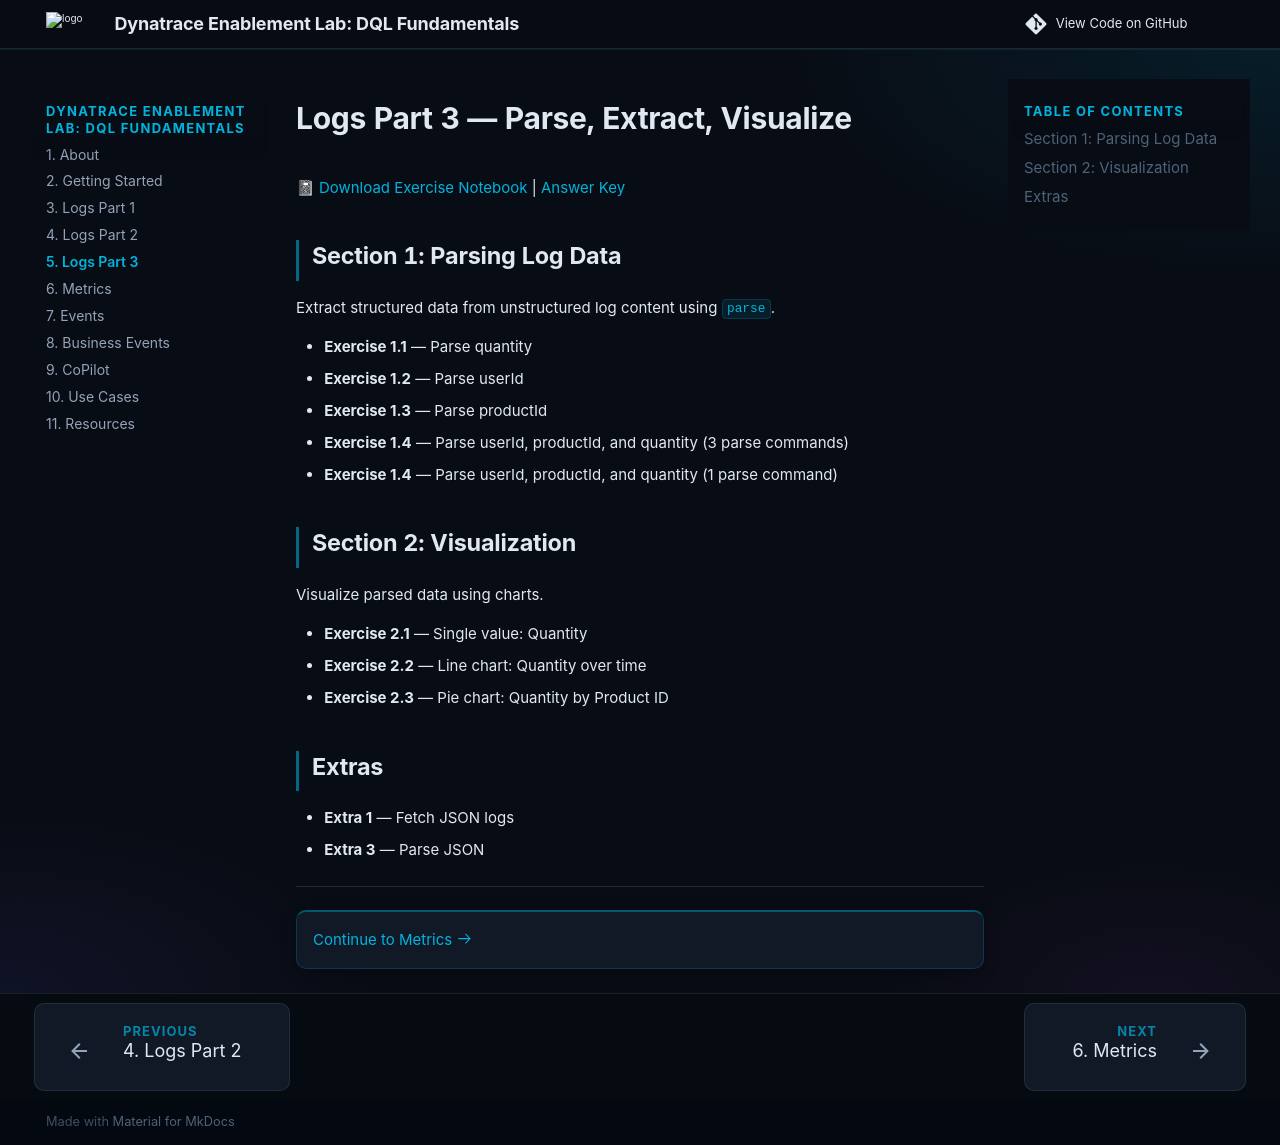

repository: dynatrace-wwse/enablement-dql-fundamentals · page: logs-part-3/index.html · generator: mkdocs


# Logs Part 3 — Parse, Extract, Visualize

📓 [Download Exercise Notebook](https://github.com/dynatrace-wwse/enablement-dql-fundamentals/raw/main/Exercises/Workshop%20-%20Logs%20Part%203%20-%20Exercises.json) | [Answer Key](https://github.com/dynatrace-wwse/enablement-dql-fundamentals/raw/main/Answers/Workshop%20-%20Logs%20Part%203%20-%20Answer%20Key.json)

## Section 1: Parsing Log Data

Extract structured data from unstructured log content using `parse`.

- **Exercise 1.1** — Parse quantity
- **Exercise 1.2** — Parse userId
- **Exercise 1.3** — Parse productId
- **Exercise 1.4** — Parse userId, productId, and quantity (3 parse commands)
- **Exercise 1.4** — Parse userId, productId, and quantity (1 parse command)

## Section 2: Visualization

Visualize parsed data using charts.

- **Exercise 2.1** — Single value: Quantity
- **Exercise 2.2** — Line chart: Quantity over time
- **Exercise 2.3** — Pie chart: Quantity by Product ID

## Extras

- **Extra 1** — Fetch JSON logs
- **Extra 3** — Parse JSON

---

<div class="grid cards" markdown>
- [Continue to Metrics :octicons-arrow-right-24:](metrics.md)
</div>
